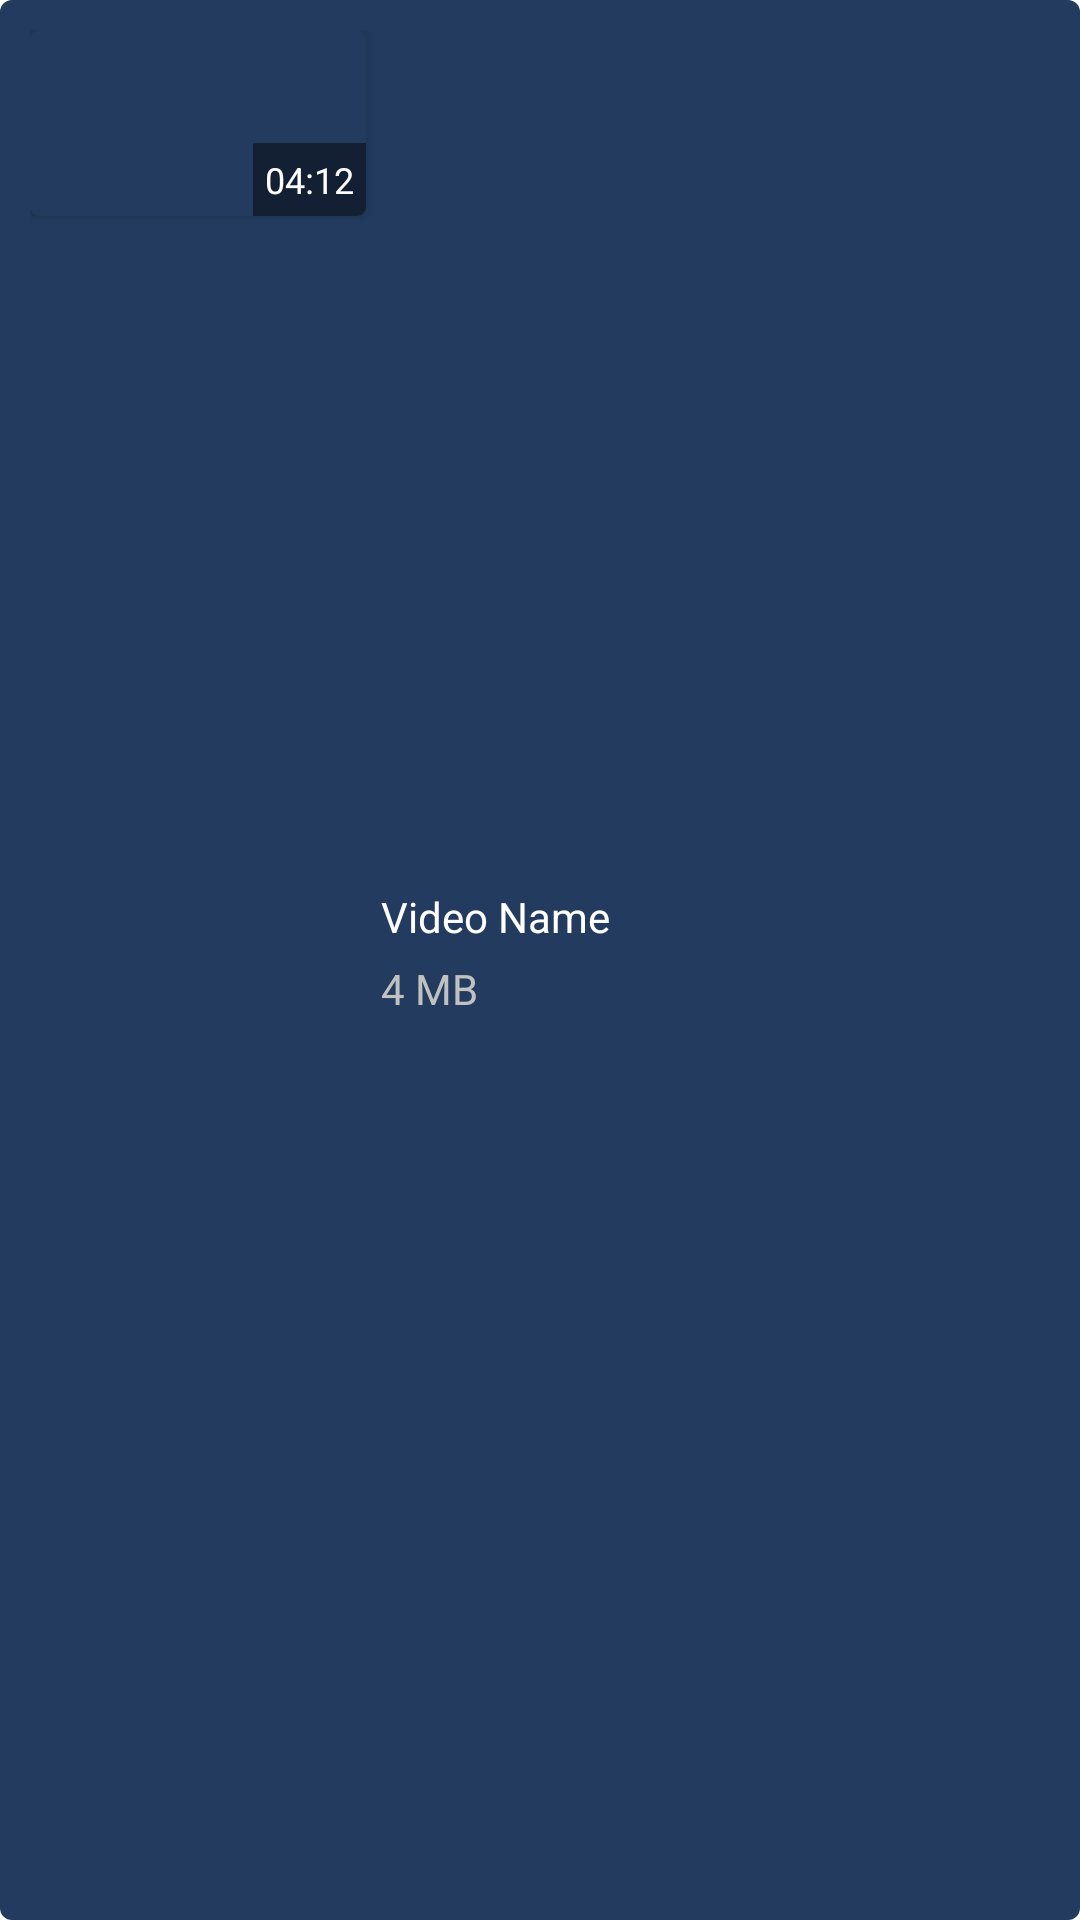

Reconstruct the res/layout file that produces this screen, plus the resources it refers to.
<!-- AndroidManifest.xml: application theme Theme.VideoPayer -->
<!-- res/layout/video_item.xml -->
<?xml version="1.0" encoding="utf-8"?>
<RelativeLayout xmlns:android="http://schemas.android.com/apk/res/android"
    android:layout_width="match_parent"
    android:layout_height="wrap_content"
    xmlns:app="http://schemas.android.com/apk/res-auto"
    android:orientation="horizontal"
    android:padding="10dp"
    android:layout_marginHorizontal="10dp"
    android:layout_marginVertical="4dp"
    android:background="@drawable/background_item">

        <androidx.cardview.widget.CardView
            android:id="@+id/thumbnail_card"
            android:layout_width="112dp"
            android:layout_height="62dp"
            app:cardBackgroundColor="@color/item_color"
            app:cardCornerRadius="3dp">
            <ImageView
                android:id="@+id/thumbnail"
                android:layout_width="match_parent"
                android:layout_height="match_parent"
                android:scaleType="centerCrop"
                android:src="@mipmap/vpicon"
                />
            <TextView
                android:id="@+id/video_duration"
                android:layout_width="wrap_content"
                android:layout_height="wrap_content"
                android:layout_gravity="bottom|end"
                android:padding="4dp"
                android:background="@color/light_dark"
                android:text="04:12"
                android:textColor="@color/white"
                android:textSize="12sp"
                />

        </androidx.cardview.widget.CardView>

    <LinearLayout
        android:layout_width="match_parent"
        android:layout_height="wrap_content"
        android:layout_centerVertical="true"
        android:layout_marginStart="5dp"
        android:layout_marginTop="5dp"
        android:layout_marginEnd="5dp"
        android:layout_marginBottom="5dp"
        android:layout_toStartOf="@id/video_menu_more"
        android:layout_toEndOf="@id/thumbnail_card"
        android:orientation="vertical">

        <TextView
            android:id="@+id/video_name"
            android:layout_width="wrap_content"
            android:layout_height="wrap_content"
            android:layout_marginBottom="5dp"
            android:ellipsize="end"
            android:maxLines="2"
            android:text="Video Name"
            android:textColor="@color/white" />

        <TextView
            android:id="@+id/video_size"
            android:layout_width="wrap_content"
            android:layout_height="wrap_content"
            android:layout_marginBottom="5dp"
            android:ellipsize="end"
            android:maxLines="2"
            android:text="4 MB"
            android:textColor="@color/details_text_color" />

    </LinearLayout>

    <ImageView
        android:id="@+id/video_menu_more"
        android:layout_width="wrap_content"
        android:layout_height="wrap_content"
        android:background="?attr/selectableItemBackground"
        android:foregroundTint="@color/light_dark"
        android:layout_alignParentRight="true"
        android:layout_centerVertical="true"
        android:src="@drawable/ic_more"/>


</RelativeLayout>
<!-- resources referenced by this layout -->
<resources>
  <color name="details_text_color">#C1C1C1</color>
  <color name="item_color">#223B5E</color>
  <color name="light_dark">#74000000</color>
  <color name="white">#FFFFFFFF</color>
  <!-- drawable background_item (drawable) -->
  <?xml version="1.0" encoding="utf-8"?>
  <shape xmlns:android="http://schemas.android.com/apk/res/android"
      android:shape="rectangle">
  
      <solid android:color="@color/item_color"/>
      <corners android:radius="4dp"/>
  
  </shape>
  <style name="Theme.VideoPayer" parent="Theme.MaterialComponents.DayNight.NoActionBar">
          
          <item name="colorPrimary">@color/purple_500</item>
          <item name="colorPrimaryVariant">@color/allow_color</item>
          <item name="colorOnPrimary">@color/white</item>
          
          <item name="colorSecondary">@color/teal_200</item>
          <item name="colorSecondaryVariant">@color/teal_700</item>
          <item name="colorOnSecondary">@color/black</item>
          
          <item name="android:statusBarColor" tools:targetApi="l">?attr/colorPrimaryVariant</item>
          
      </style>
  <color name="purple_500">#FF6200EE</color>
  <color name="allow_color">#22354F</color>
  <color name="teal_200">#FF03DAC5</color>
  <color name="teal_700">#FF018786</color>
  <color name="black">#FF000000</color>
</resources>
